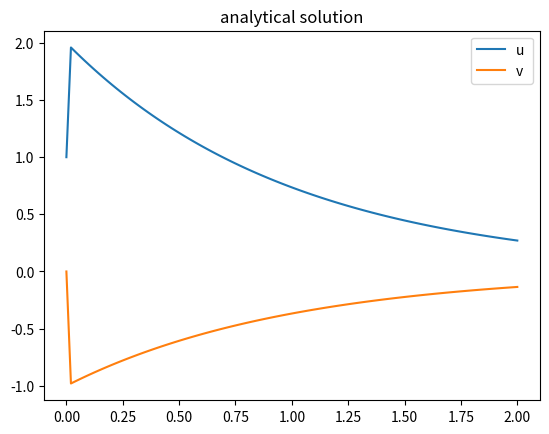

Here is the Python script that generated this plot:
import numpy as np
import matplotlib.pyplot as plt
from math import e

u_0 = 1.0
v_0 = 0.0
start = 0
stop = 2.0

def f(r):
    u, v = r
    udot = 998*u + 1998*v
    vdot = -999*u - 1999*v
    return np.array([udot, vdot])



# forward euler
def forward(h):
    r = np.array([u_0, v_0])
    tpoints=[]
    u=[]
    v=[]
    t=start
    while t<stop:
        tpoints.append(t)
        u.append(r[0])
        v.append(r[1])
        r += h*f(r)
        t+=h

    plt.plot(tpoints, u, 'lightcoral', label='u (forward euler)')
    plt.plot(tpoints, v, 'lightgrey', label='v (forawrd euler)')
    plt.xlabel('t')
    plt.legend()
    plt.title('forward_h = '+str(h))
    plt.savefig('forward_ h ='+str(h)+'.png')
 

    plt.clf()


def backward(h):
    r = np.array([u_0, v_0])
    tpoints=[]
    u=[]
    v=[]
    t=start
    while t<stop:
        tpoints.append(t)
        u.append(r[0])
        v.append(r[1])
        r += h*f(r+h)
        t+=h

    plt.plot(tpoints, u, 'r', label='u (backward euler)')
    plt.plot(tpoints, v, 'lightskyblue', label='v (backward euler)')
    plt.xlabel('t')
    plt.legend()
    plt.title('backward_h = '+str(h))
    plt.savefig('backward_ h ='+str(h)+'.png')
    plt.clf()


forward(0.0001)
forward(0.002)
backward(0.0001)
backward(0.002)


x_arr=np.linspace(0,2,100)
u_arr=[2*e**(-x)-e**(-1000*x) for x in x_arr]
v_arr=[-(e**(-x))+e**(-1000*x) for x in x_arr]
plt.plot(x_arr,u_arr,label='u ')
plt.plot(x_arr,v_arr,label='v ')
plt.legend()
plt.title('analytical solution')
plt.savefig('analytic.png')

